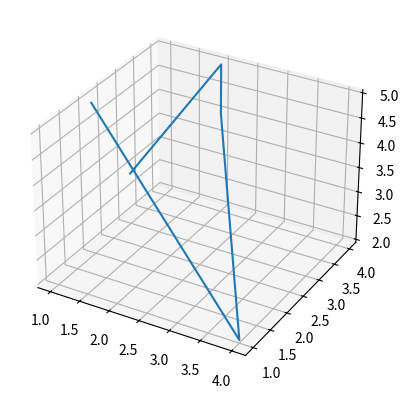

Generate this figure with matplotlib:
# imports
import matplotlib.pyplot as plt
import numpy as np
from mpl_toolkits.mplot3d import axes3d, Axes3D

# initialize figure
fig = plt.figure()

# chart is 3D bc of three parameters
chart = fig.add_subplot(1,1,1, projection = "3d")
plt.plot([1,2,2,4,1],[3,4,4,1,2],[3,5,4,2,5])


# show the actual chart
plt.show()